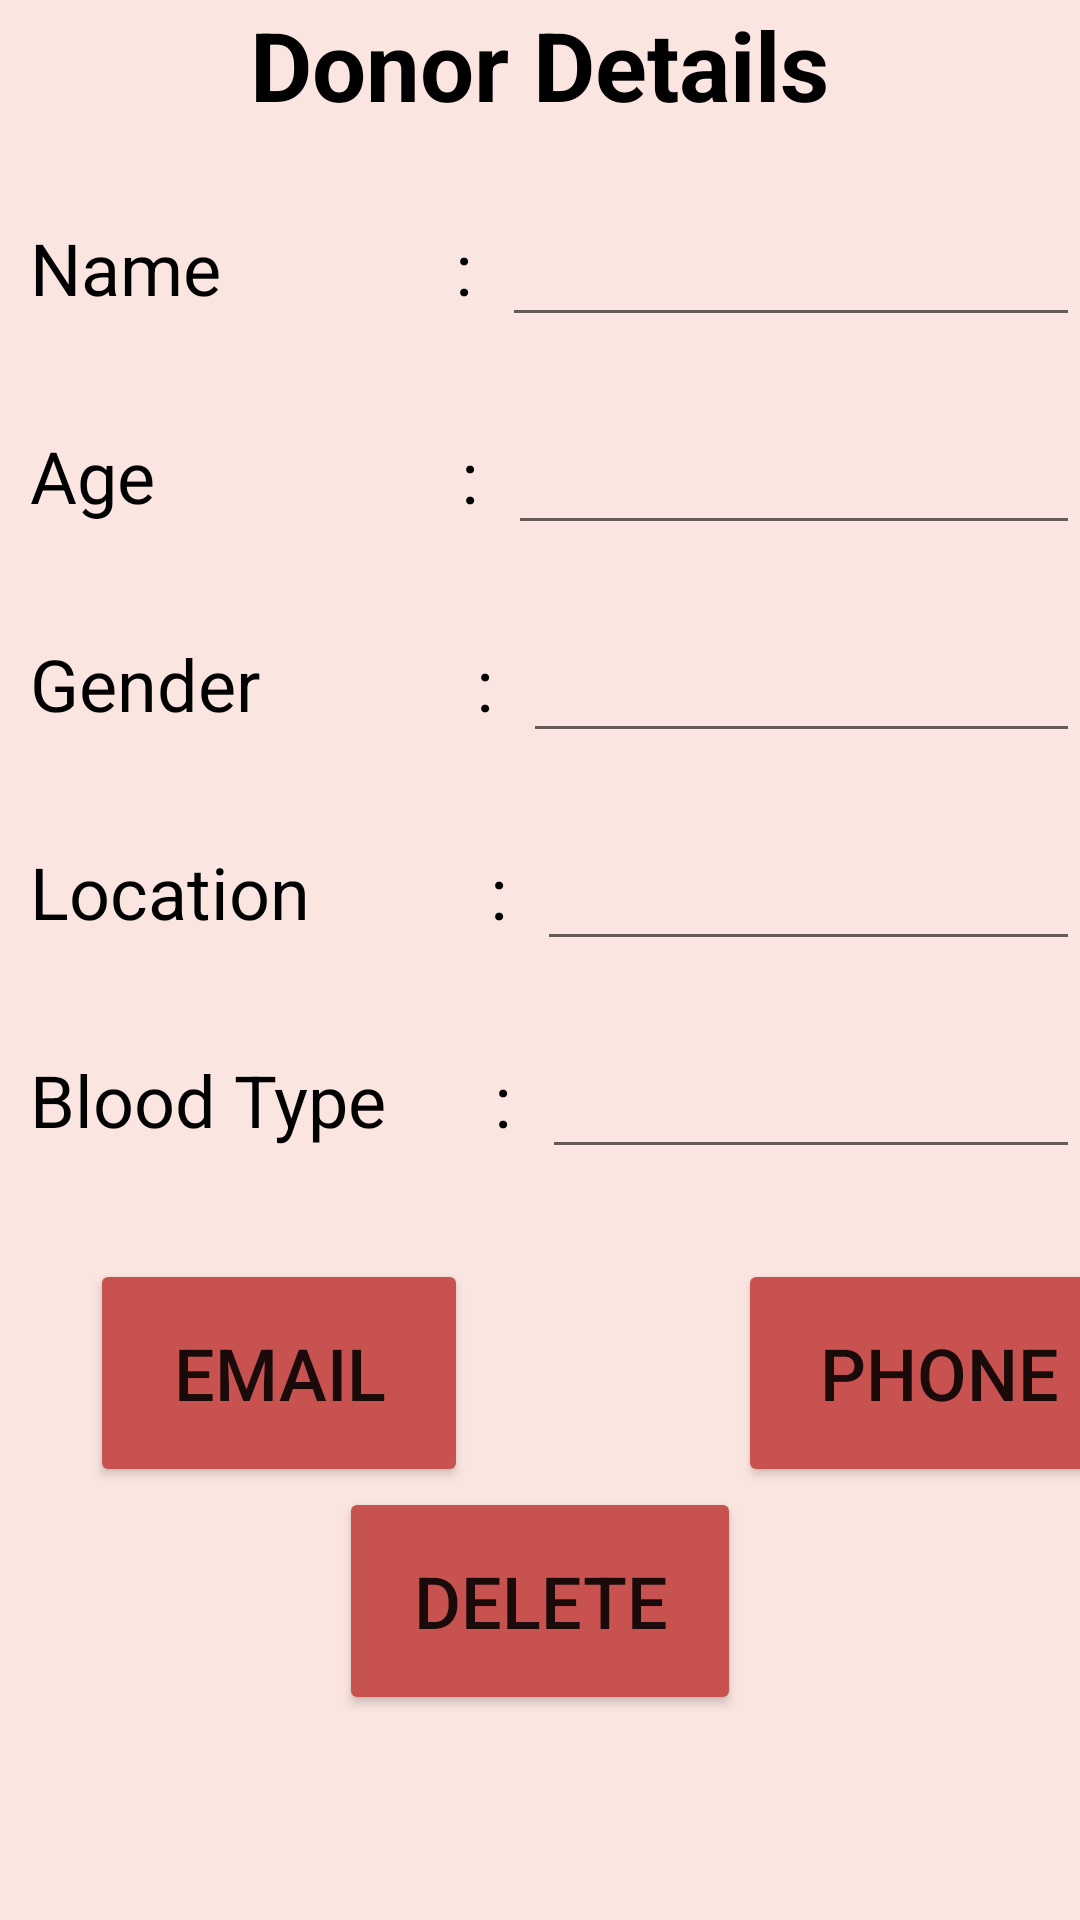

This screen was rendered from an Android layout file. Write that file and the resources it references.
<!-- AndroidManifest.xml: application theme Theme.BloodBank -->
<!-- res/layout/activity_admin_donor_details.xml -->
<?xml version="1.0" encoding="utf-8"?>
<LinearLayout xmlns:android="http://schemas.android.com/apk/res/android"
    xmlns:app="http://schemas.android.com/apk/res-auto"
    xmlns:tools="http://schemas.android.com/tools"
    android:layout_width="match_parent"
    android:layout_height="match_parent"
    tools:context=".AdminDonorDetails"
    android:orientation="vertical"
    android:background="#FBE5E0">

    <TextView
        android:layout_width="wrap_content"
        android:layout_height="wrap_content"
        android:text="Donor Details"
        android:textSize="32sp"
        android:textStyle="bold"
        android:textColor="@color/black"
        android:layout_gravity="center"/>

    <LinearLayout
        android:layout_width="wrap_content"
        android:layout_height="wrap_content">

        <TextView
            android:layout_width="wrap_content"
            android:layout_height="wrap_content"
            android:text="Name             :"
            android:textColor="@color/black"
            android:textSize="24sp"
            android:layout_marginTop="20dp"
            android:layout_marginLeft="10dp"/>

        <EditText
            android:id="@+id/ed_donorname"
            android:layout_width="wrap_content"
            android:layout_height="wrap_content"
            android:ems="10"
            android:inputType="textPersonName"
            android:textSize="24sp"
            android:layout_marginLeft="10dp"
            android:layout_marginTop="20dp"/>

    </LinearLayout>

    <LinearLayout
        android:layout_width="wrap_content"
        android:layout_height="wrap_content">

        <TextView
            android:layout_width="wrap_content"
            android:layout_height="wrap_content"
            android:text="Age                 :"
            android:textColor="@color/black"
            android:textSize="24sp"
            android:layout_marginTop="20dp"
            android:layout_marginLeft="10dp"/>

        <EditText
            android:id="@+id/ed_donorage"
            android:layout_width="wrap_content"
            android:layout_height="wrap_content"
            android:ems="10"
            android:inputType="number"
            android:textSize="24sp"
            android:layout_marginLeft="10dp"
            android:layout_marginTop="20dp"/>

    </LinearLayout>

    <LinearLayout
        android:layout_width="wrap_content"
        android:layout_height="wrap_content">

        <TextView
            android:layout_width="wrap_content"
            android:layout_height="wrap_content"
            android:text="Gender            :"
            android:textColor="@color/black"
            android:textSize="24sp"
            android:layout_marginTop="20dp"
            android:layout_marginLeft="10dp"/>

        <EditText
            android:id="@+id/ed_donorgender"
            android:layout_width="wrap_content"
            android:layout_height="wrap_content"
            android:ems="10"
            android:inputType="number"
            android:textSize="24sp"
            android:layout_marginLeft="10dp"
            android:layout_marginTop="20dp"/>

    </LinearLayout>

    <LinearLayout
        android:layout_width="wrap_content"
        android:layout_height="wrap_content">

        <TextView
            android:layout_width="wrap_content"
            android:layout_height="wrap_content"
            android:text="Location          :"
            android:textColor="@color/black"
            android:textSize="24sp"
            android:layout_marginTop="20dp"
            android:layout_marginLeft="10dp"/>

        <EditText
            android:id="@+id/ed_location"
            android:layout_width="wrap_content"
            android:layout_height="wrap_content"
            android:ems="10"
            android:inputType="number"
            android:textSize="24sp"
            android:layout_marginLeft="10dp"
            android:layout_marginTop="20dp"/>

    </LinearLayout>

    <LinearLayout
        android:layout_width="wrap_content"
        android:layout_height="wrap_content">

        <TextView
            android:layout_width="wrap_content"
            android:layout_height="wrap_content"
            android:text="Blood Type      :"
            android:textColor="@color/black"
            android:textSize="24sp"
            android:layout_marginTop="20dp"
            android:layout_marginLeft="10dp"/>

        <EditText
            android:id="@+id/ed_donorbt"
            android:layout_width="wrap_content"
            android:layout_height="wrap_content"
            android:ems="10"
            android:inputType="number"
            android:textSize="24sp"
            android:layout_marginLeft="10dp"
            android:layout_marginTop="20dp"/>

    </LinearLayout>

    <LinearLayout
        android:layout_width="match_parent"
        android:layout_height="wrap_content">

        <Button
            android:id="@+id/btn_email"
            android:layout_width="126dp"
            android:layout_height="76dp"
            android:layout_marginLeft="30dp"
            android:layout_marginTop="30dp"
            android:text="Email"
            android:textSize="24sp"
            app:backgroundTint="#C85250" />

        <Button
            android:id="@+id/btn_phone"
            android:layout_width="134dp"
            android:layout_height="76dp"
            android:layout_marginTop="30dp"
            android:layout_marginLeft="90dp"
            android:text="Phone"
            android:textSize="24sp"
            app:backgroundTint="#C85250" />
    </LinearLayout>

    <Button
        android:id="@+id/btn_deletedonor"
        android:layout_width="134dp"
        android:layout_height="76dp"
        android:layout_gravity="center"
        android:text="DELETE"
        android:textSize="24sp"
        app:backgroundTint="#C85250" />

</LinearLayout>
<!-- resources referenced by this layout -->
<resources>
  <style name="Theme.BloodBank" parent="Theme.MaterialComponents.DayNight.DarkActionBar">
          
          <item name="colorPrimary">@color/purple_500</item>
          <item name="colorPrimaryVariant">@color/purple_700</item>
          <item name="colorOnPrimary">@color/white</item>
          
          <item name="colorSecondary">@color/teal_200</item>
          <item name="colorSecondaryVariant">@color/teal_700</item>
          <item name="colorOnSecondary">@color/black</item>
          
          <item name="android:statusBarColor" tools:targetApi="l">?attr/colorPrimaryVariant</item>
          
      </style>
  <!-- not gathered from this repository: default colours our renderer supplied (Android Studio template values) -->
  <color name="purple_500">#FF6200EE</color>
  <color name="purple_700">#FF3700B3</color>
  <color name="teal_200">#FF03DAC5</color>
  <color name="teal_700">#FF018786</color>
  <color name="black">#FF000000</color>
  <color name="white">#FFFFFFFF</color>
</resources>
